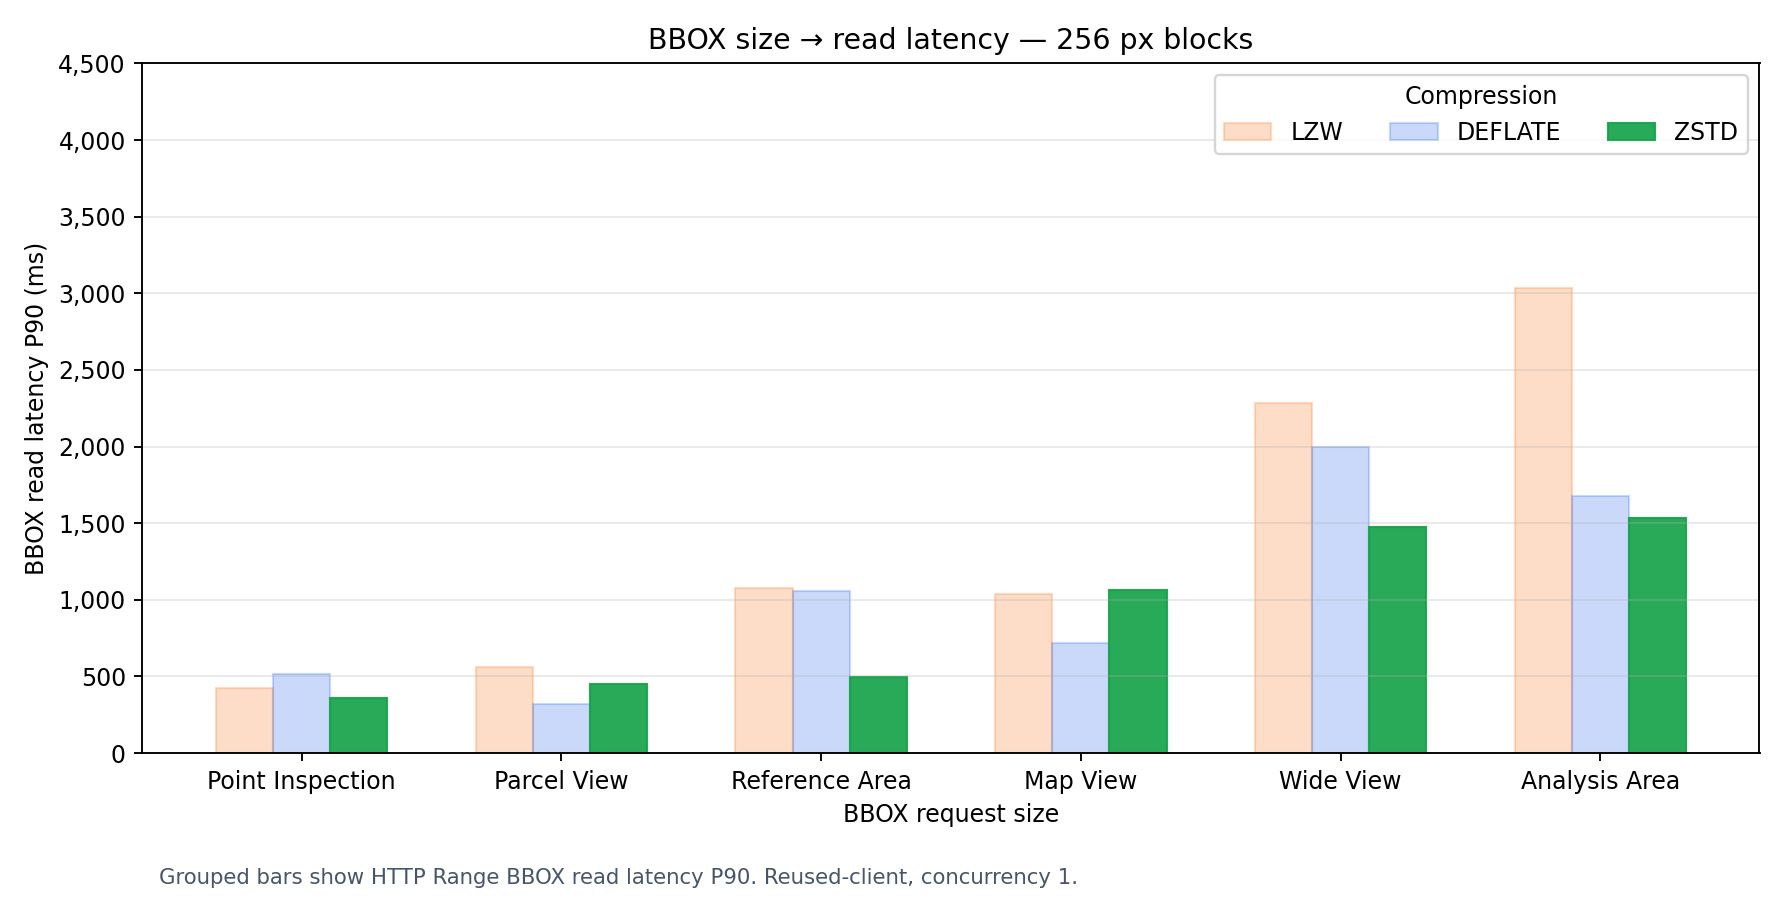

The data file committed next to this chart (first rows):
bbox_request_size, bbox_pixels, scenario, compression, blocksize_px, mode, concurrency, samples, tiles_touched, bbox_p90_ms, bbox_average_ms, expected_bytes_per_bbox, valid_get_ratio, source_csv
Point Inspection, 12 × 9 px, tiny_12x9px, DEFLATE, 256, reused-client, 1, 15, 1, 518.1, 260.4, 210593, 1.0, s3_latency_bbox_size_output/http_range/c…
Point Inspection, 12 × 9 px, tiny_12x9px, LZW, 256, reused-client, 1, 15, 1, 422.8, 269.1, 277518, 1.0, s3_latency_bbox_size_output/http_range/c…
Point Inspection, 12 × 9 px, tiny_12x9px, ZSTD, 256, reused-client, 1, 15, 1, 356.6, 233.8, 206793, 1.0, s3_latency_bbox_size_output/http_range/c…
Parcel View, 24 × 18 px, small_24x18px, DEFLATE, 256, reused-client, 1, 15, 1, 321, 239.5, 210593, 1.0, s3_latency_bbox_size_output/http_range/c…
Parcel View, 24 × 18 px, small_24x18px, LZW, 256, reused-client, 1, 15, 1, 562.5, 328.5, 277518, 1.0, s3_latency_bbox_size_output/http_range/c…
Parcel View, 24 × 18 px, small_24x18px, ZSTD, 256, reused-client, 1, 15, 1, 452.6, 267.1, 206793, 1.0, s3_latency_bbox_size_output/http_range/c…
Reference Area, 49 × 36 px, reference_49x36px, DEFLATE, 256, reused-client, 1, 15, 2, 1056, 589.5, 422487, 1.0, s3_latency_bbox_size_output/http_range/c…
Reference Area, 49 × 36 px, reference_49x36px, LZW, 256, reused-client, 1, 15, 2, 1074, 657.5, 559615, 1.0, s3_latency_bbox_size_output/http_range/c…
Reference Area, 49 × 36 px, reference_49x36px, ZSTD, 256, reused-client, 1, 15, 2, 494.4, 467.5, 415577, 1.0, s3_latency_bbox_size_output/http_range/c…
Map View, 98 × 72 px, viewport_98x72px, DEFLATE, 256, reused-client, 1, 15, 2, 719.6, 505.6, 422487, 1.0, s3_latency_bbox_size_output/http_range/c…
Map View, 98 × 72 px, viewport_98x72px, LZW, 256, reused-client, 1, 15, 2, 1041, 649.3, 559615, 1.0, s3_latency_bbox_size_output/http_range/c…
Map View, 98 × 72 px, viewport_98x72px, ZSTD, 256, reused-client, 1, 15, 2, 1061, 537, 415577, 1.0, s3_latency_bbox_size_output/http_range/c…
Wide View, 196 × 144 px, viewport_196x144px, DEFLATE, 256, reused-client, 1, 15, 4, 1998, 1325, 840293, 1.0, s3_latency_bbox_size_output/http_range/c…
Wide View, 196 × 144 px, viewport_196x144px, LZW, 256, reused-client, 1, 15, 4, 2282, 1522, 1111779, 1.0, s3_latency_bbox_size_output/http_range/c…
Wide View, 196 × 144 px, viewport_196x144px, ZSTD, 256, reused-client, 1, 15, 4, 1474, 1055, 826507, 1.0, s3_latency_bbox_size_output/http_range/c…
Analysis Area, 392 × 288 px, large_aoi_392x288px, DEFLATE, 256, reused-client, 1, 15, 4, 1680, 1098, 840293, 1.0, s3_latency_bbox_size_output/http_range/c…
Analysis Area, 392 × 288 px, large_aoi_392x288px, LZW, 256, reused-client, 1, 15, 4, 3035, 1546, 1111779, 1.0, s3_latency_bbox_size_output/http_range/c…
Analysis Area, 392 × 288 px, large_aoi_392x288px, ZSTD, 256, reused-client, 1, 15, 4, 1535, 1007, 826507, 1.0, s3_latency_bbox_size_output/http_range/c…
